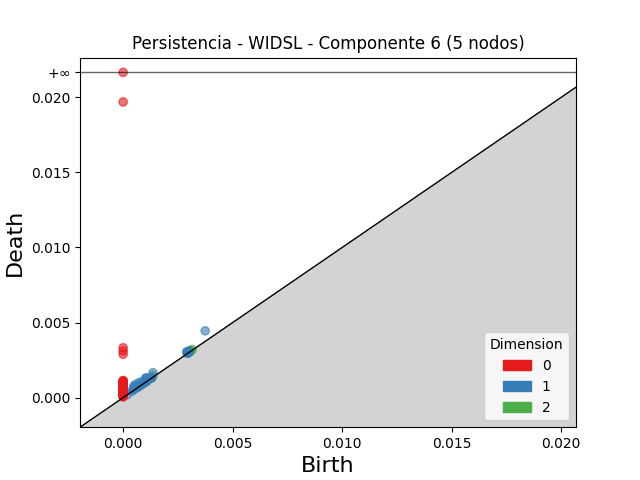

The table this chart was drawn from, first rows:
dimension, birth, death
2, 0.00136, 0.001458
2, 0.003028, 0.003103
2, 0.003076, 0.003148
2, 0.003058, 0.003129
2, 0.0007143, 0.0007642
2, 0.003158, 0.0032
2, 0.003066, 0.0031
2, 0.001223, 0.001253
2, 0.003076, 0.003096
1, 0.003744, 0.004446
1, 0.0005614, 0.0008719
1, 0.001363, 0.001657
1, 0.0007337, 0.00101
1, 0.001055, 0.001328
1, 0.0004969, 0.0007682
1, 0.001025, 0.001285
1, 0.0005718, 0.0007589
1, 0.0008464, 0.001007
1, 0.002903, 0.003057
1, 0.0009587, 0.001108
1, 0.0004695, 0.000599
1, 0.0005636, 0.0006792
1, 0.001062, 0.001177
1, 0.0004717, 0.0005835
1, 0.0006528, 0.0007535
1, 0.002913, 0.003001
1, 0.0008645, 0.0009442
1, 0.002958, 0.003027
1, 0.0004952, 0.0005615
1, 0.003, 0.003067
1, 0.0006863, 0.0007455
1, 0.001181, 0.001239
1, 0.003019, 0.003064
1, 0.0006926, 0.0007292
1, 0.002944, 0.002974
1, 0.001297, 0.001325
1, 0.0008395, 0.0008668
1, 0.001307, 0.001326
1, 0.0004233, 0.0004411
1, 0.0006429, 0.0006574
1, 0.0009127, 0.0009259
1, 0.0008121, 0.0008244
1, 0.002971, 0.002983
1, 0.003015, 0.003023
1, 0.001066, 0.001075
1, 0.001043, 0.001051
1, 0.002949, 0.002957
1, 0.0002035, 0.0002068
0, 0.0, inf
0, 0.0, 0.01969
0, 0.0, 0.003323
0, 0.0, 0.003107
0, 0.0, 0.00289
0, 0.0, 0.001131
0, 0.0, 0.00113
0, 0.0, 0.001064
0, 0.0, 0.001013
0, 0.0, 0.0009997
0, 0.0, 0.0009709
0, 0.0, 0.0009704
... 106 more rows
